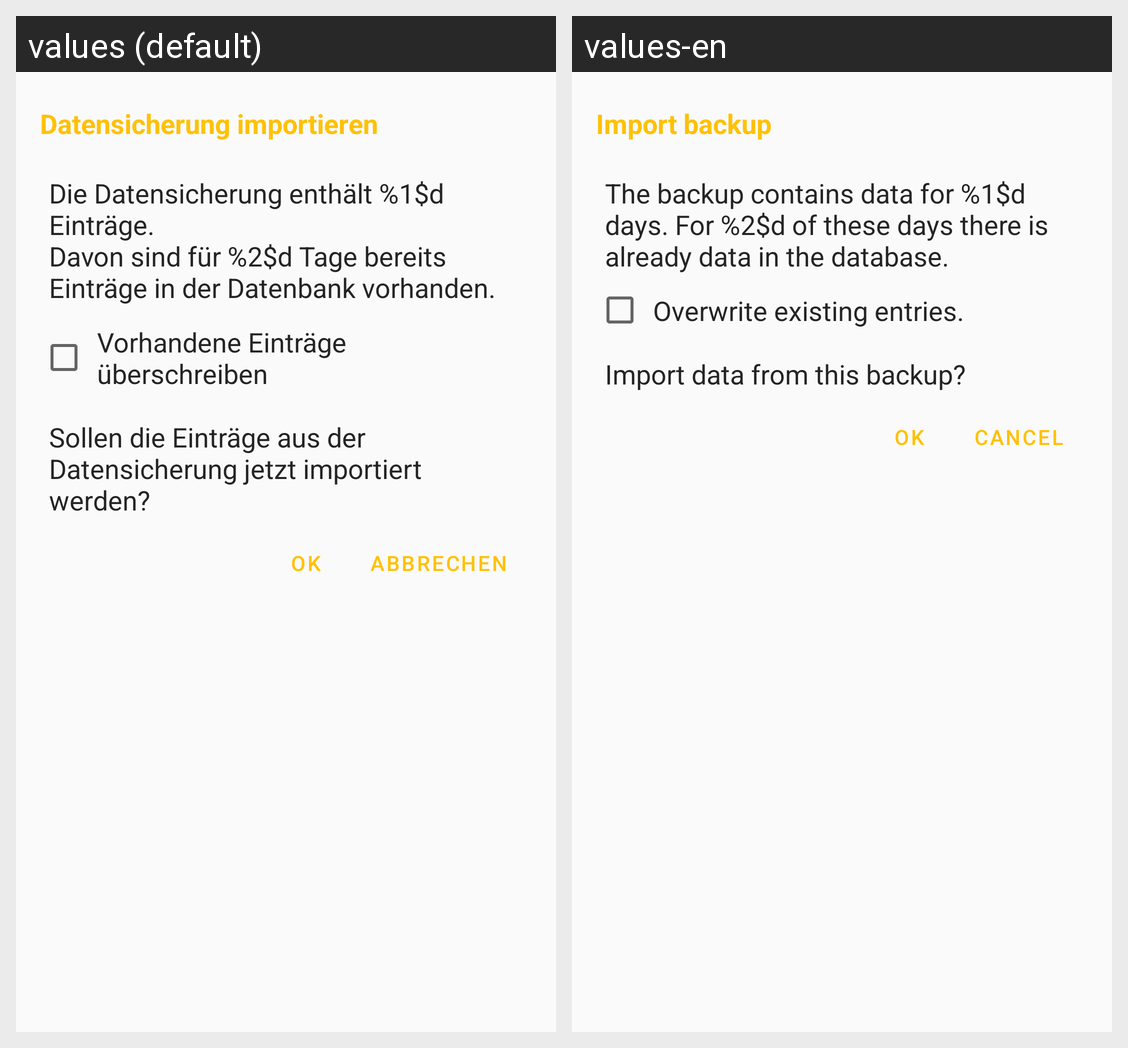

For this localized Android screen grid, give each drawn string resource with its value in every locale shown.
Android screen res/layout/fragment_import_backup_dialog.xml rendered under 2 locales, left to right: values (default), values-en. Device: Nexus 5 (rendered at 1080×1920; each locale shown at half size, 540×960, under a caption strip naming it); theme AppTheme.
Strings drawn on this screen, with the default value and each locale's value (text and hints the layout hard-codes, and strings that could not be matched under every locale, appear in the picture but are not listed):

dialog_import_backup_title
  values: Datensicherung importieren
  values-en: Import backup

dialog_import_backup_text_w_duplicates
  values: Die Datensicherung enthält %1$d Einträge.
      Davon sind für %2$d Tage bereits Einträge in der Datenbank vorhanden.
  values-en: The backup contains data for %1$d days. For %2$d of these days there is already data in the database.

dialog_import_backup_check_box_overwrite_existing
  values: Vorhandene Einträge überschreiben
  values-en: Overwrite existing entries.

dialog_import_backup_question
  values: Sollen die Einträge aus der Datensicherung jetzt importiert werden?
  values-en: Import data from this backup?

btn_text_ok
  values: OK
  values-en: OK  [not translated; the default value is used]

btn_text_cancel
  values: Abbrechen
  values-en: Cancel
